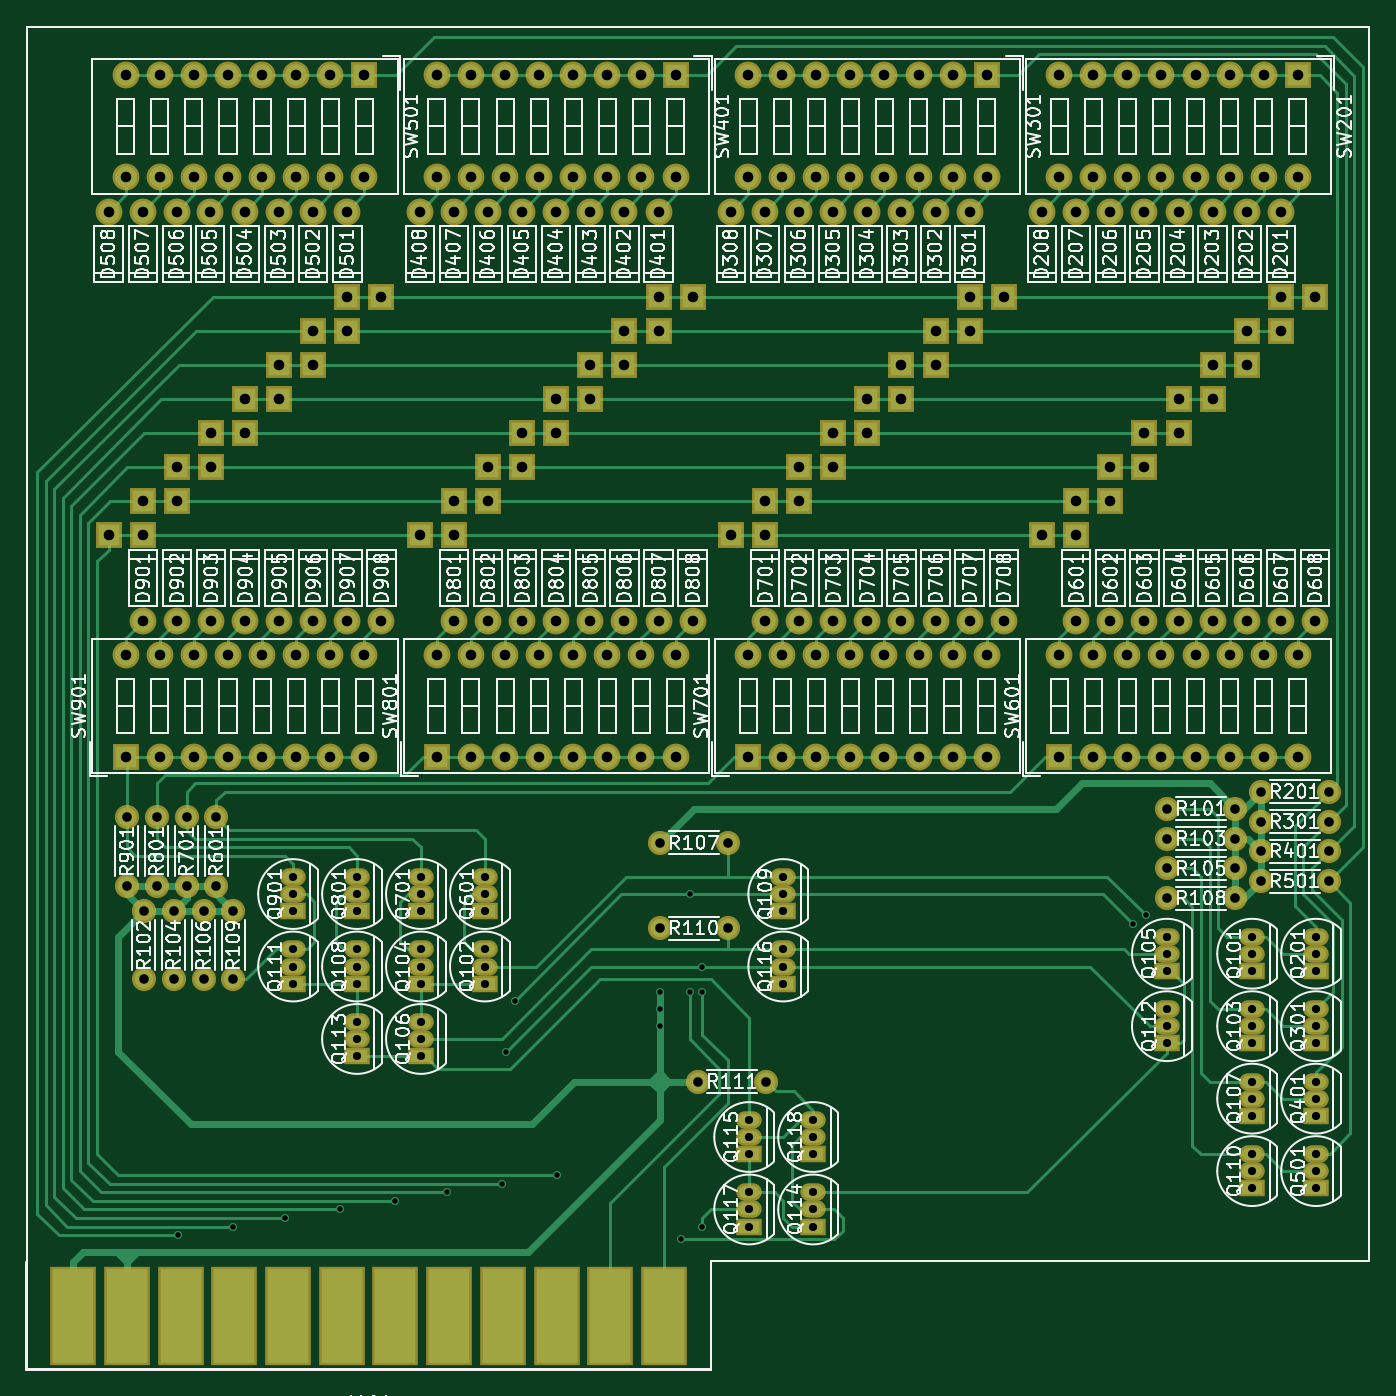
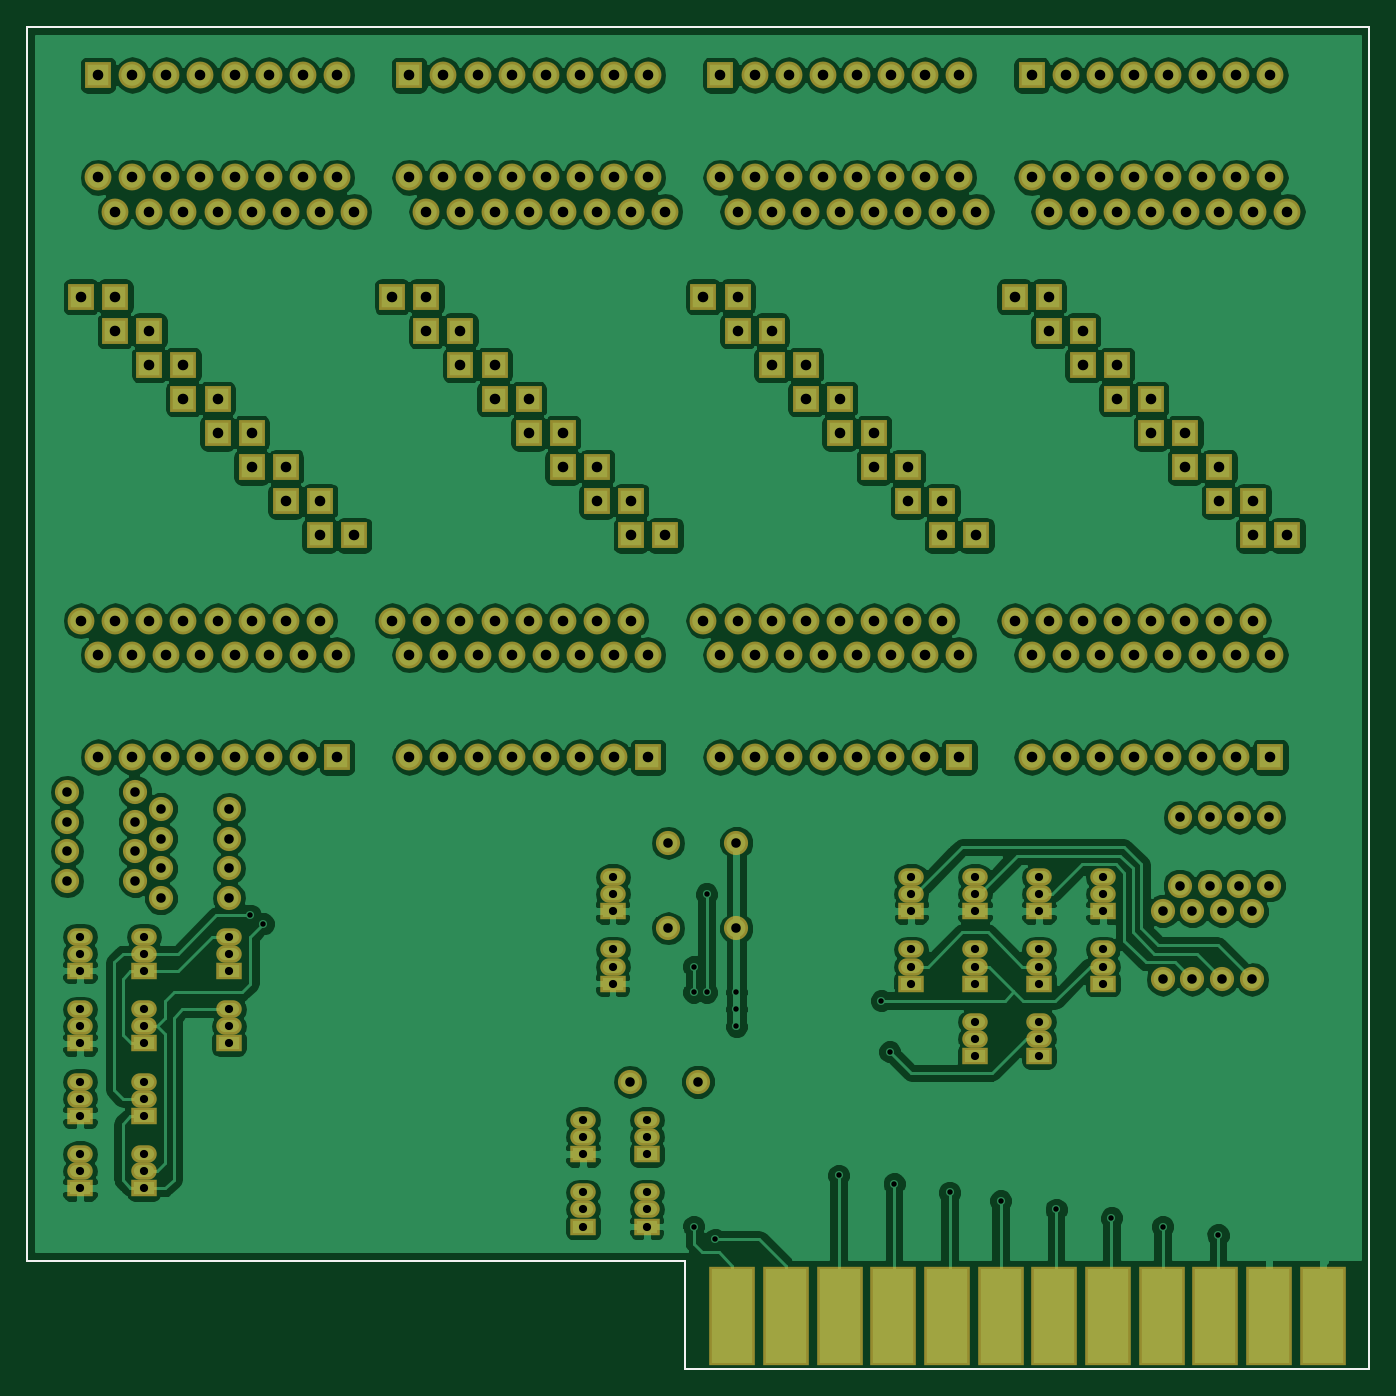
Circuit board: 8 layer files. Board 100.0 x 100.0 mm.
- bottom_copper: eprom-B.Cu.gbr (234241 bytes)
- bottom_mask: eprom-B.Mask.gbr (11363 bytes)
- bottom_silk: eprom-B.SilkS.gbr (597 bytes)
- outline: eprom-Edge.Cuts.gbr (597 bytes)
- top_copper: eprom-F.Cu.gbr (42356 bytes)
- top_mask: eprom-F.Mask.gbr (11363 bytes)
- top_silk: eprom-F.SilkS.gbr (220775 bytes)
- drill: eprom.drl (6211 bytes)

=== bottom_copper: eprom-B.Cu.gbr (234241 bytes, source omitted) ===
=== bottom_mask: eprom-B.Mask.gbr (11363 bytes, source omitted) ===
=== bottom_silk: eprom-B.SilkS.gbr ===
G04 #@! TF.FileFunction,Legend,Bot*
%FSLAX46Y46*%
G04 Gerber Fmt 4.6, Leading zero omitted, Abs format (unit mm)*
G04 Created by KiCad (PCBNEW 4.0.7-e2-6376~61~ubuntu18.04.1) date Sun Jul 26 21:30:14 2020*
%MOMM*%
%LPD*%
G01*
G04 APERTURE LIST*
%ADD10C,0.150000*%
G04 APERTURE END LIST*
D10*
X92392500Y-107315000D02*
X141440000Y-107315000D01*
X92392500Y-115405000D02*
X92392500Y-107315000D01*
X41440000Y-15405000D02*
X141440000Y-15405000D01*
X141440000Y-15405000D02*
X141440000Y-107315000D01*
X41440000Y-115405000D02*
X92392500Y-115405000D01*
X41440000Y-15405000D02*
X41440000Y-115405000D01*
M02*

=== outline: eprom-Edge.Cuts.gbr ===
G04 #@! TF.FileFunction,Profile,NP*
%FSLAX46Y46*%
G04 Gerber Fmt 4.6, Leading zero omitted, Abs format (unit mm)*
G04 Created by KiCad (PCBNEW 4.0.7-e2-6376~61~ubuntu18.04.1) date Sun Jul 26 21:30:14 2020*
%MOMM*%
%LPD*%
G01*
G04 APERTURE LIST*
%ADD10C,0.150000*%
G04 APERTURE END LIST*
D10*
X92392500Y-107315000D02*
X141440000Y-107315000D01*
X92392500Y-115405000D02*
X92392500Y-107315000D01*
X41440000Y-15405000D02*
X141440000Y-15405000D01*
X141440000Y-15405000D02*
X141440000Y-107315000D01*
X41440000Y-115405000D02*
X92392500Y-115405000D01*
X41440000Y-15405000D02*
X41440000Y-115405000D01*
M02*

=== top_copper: eprom-F.Cu.gbr (42356 bytes, source omitted) ===
=== top_mask: eprom-F.Mask.gbr (11363 bytes, source omitted) ===
=== top_silk: eprom-F.SilkS.gbr (220775 bytes, source omitted) ===
=== drill: eprom.drl (6211 bytes, source omitted) ===
